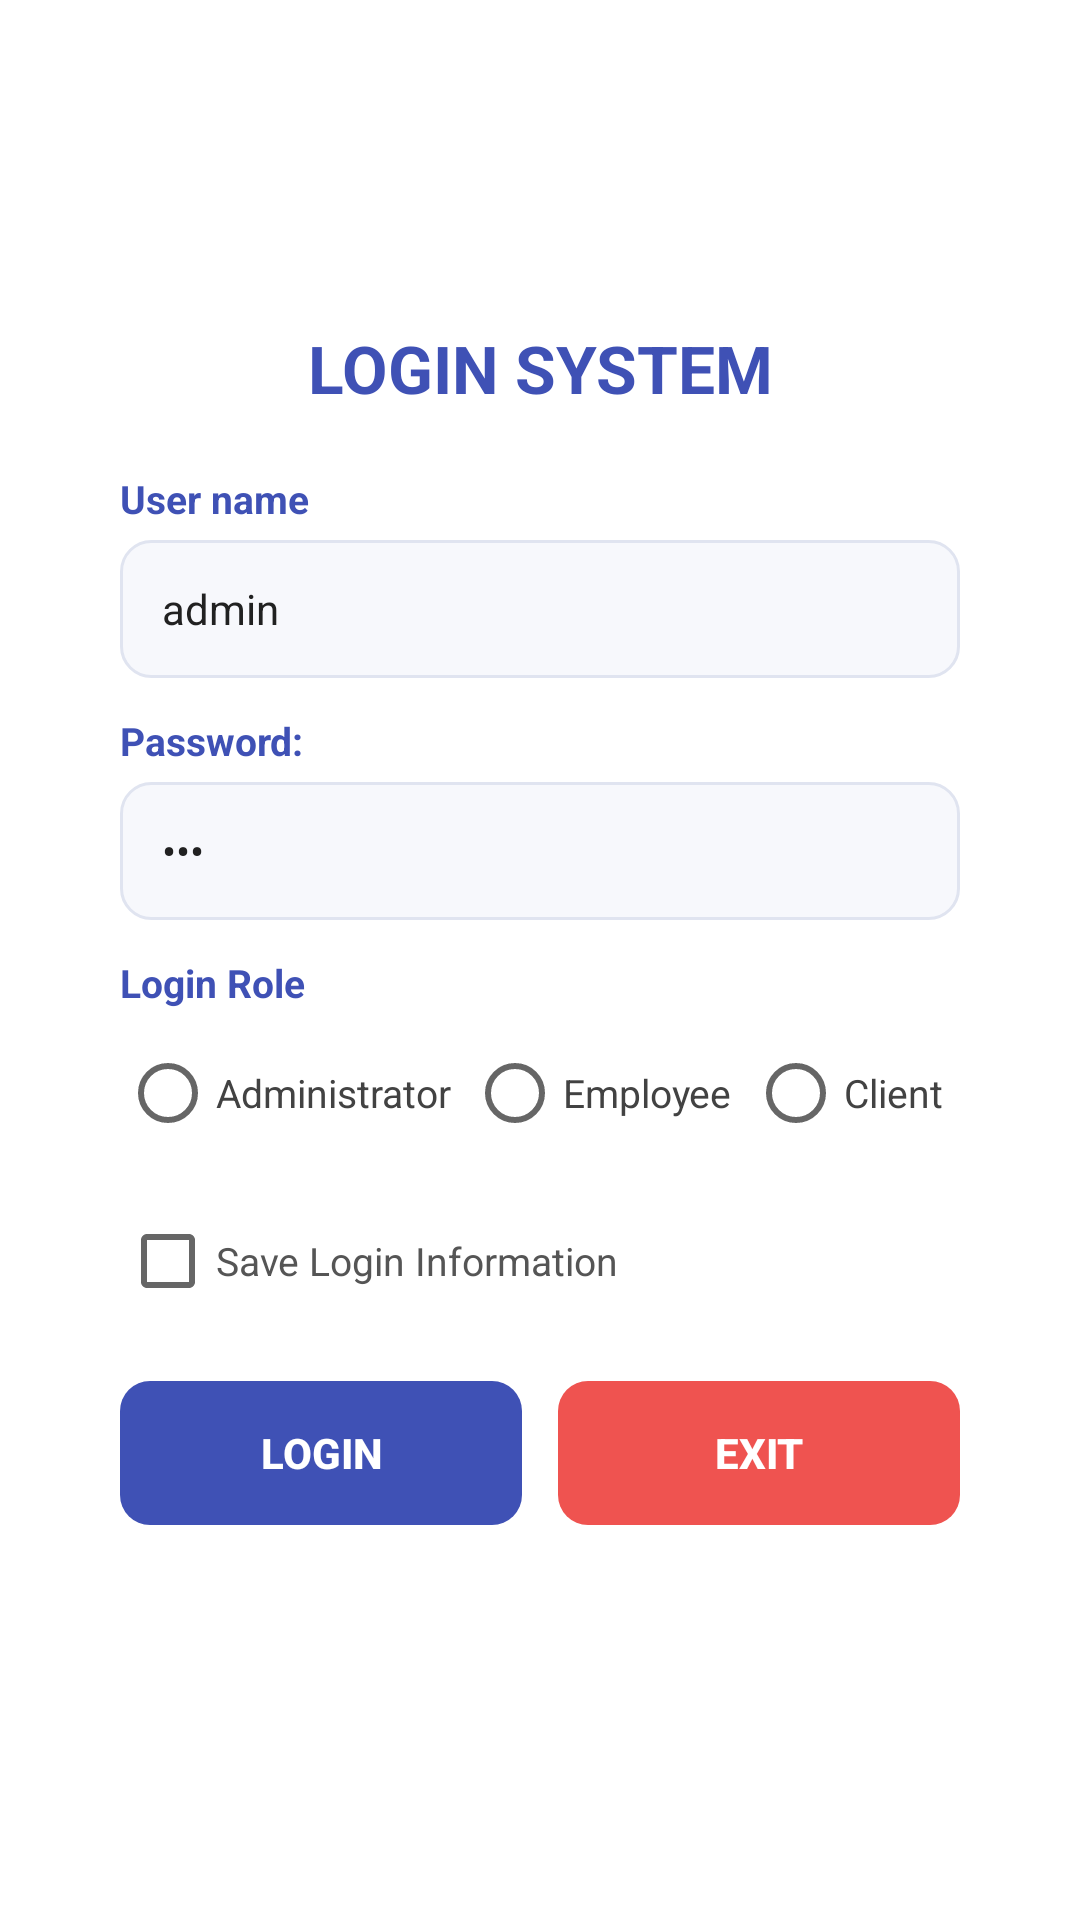

Here is an Android app screen rendered from its layout file. Give the layout XML and the strings, colors and styles it references.
<!-- AndroidManifest.xml: application theme Theme.K23411TApp -->
<!-- res/layout/activity_login.xml -->
<?xml version="1.0" encoding="utf-8"?>
<LinearLayout xmlns:android="http://schemas.android.com/apk/res/android"
    xmlns:app="http://schemas.android.com/apk/res-auto"
    xmlns:tools="http://schemas.android.com/tools"
    android:id="@+id/main"
    android:layout_width="match_parent"
    android:layout_height="match_parent"
    android:background="@mipmap/loginbackground"
    android:gravity="center_vertical"
    android:orientation="vertical"
    tools:context=".LoginActivity">

    
    <LinearLayout
        android:layout_width="match_parent"
        android:layout_height="wrap_content"
        android:orientation="vertical"
        android:background="@drawable/bg_login_form"
        android:layout_marginHorizontal="20dp"
        android:paddingHorizontal="20dp"
        android:paddingTop="24dp"
        android:paddingBottom="20dp">

        
        <TextView
            android:id="@+id/textView3"
            android:layout_width="match_parent"
            android:layout_height="wrap_content"
            android:text="@string/str_login_system"
            android:textAlignment="center"
            android:textColor="#3F51B5"
            android:textSize="22sp"
            android:textStyle="bold"
            android:layout_marginBottom="20dp" />

        
        <TextView
            android:id="@+id/textView4"
            android:layout_width="match_parent"
            android:layout_height="wrap_content"
            android:text="@string/str_username"
            android:textColor="#3F51B5"
            android:textSize="13sp"
            android:textStyle="bold"
            android:layout_marginBottom="5dp" />

        
        <EditText
            android:id="@+id/edtUserName"
            android:layout_width="match_parent"
            android:layout_height="46dp"
            android:background="@drawable/bg_input_login"
            android:paddingHorizontal="14dp"
            android:hint="@string/hint_username"
            android:inputType="text"
            android:text="admin"
            android:textColor="#212121"
            android:textSize="14sp"
            android:layout_marginBottom="12dp" />

        
        <TextView
            android:id="@+id/textView5"
            android:layout_width="match_parent"
            android:layout_height="wrap_content"
            android:text="@string/str_password"
            android:textColor="#3F51B5"
            android:textSize="13sp"
            android:textStyle="bold"
            android:layout_marginBottom="5dp" />

        
        <EditText
            android:id="@+id/edtPassword"
            android:layout_width="match_parent"
            android:layout_height="46dp"
            android:background="@drawable/bg_input_login"
            android:paddingHorizontal="14dp"
            android:hint="@string/hint_password"
            android:inputType="textPassword"
            android:text="123"
            android:textColor="#212121"
            android:textSize="14sp"
            android:layout_marginBottom="12dp" />

        
        <TextView
            android:id="@+id/textView6"
            android:layout_width="match_parent"
            android:layout_height="wrap_content"
            android:text="@string/str_role"
            android:textColor="#3F51B5"
            android:textSize="13sp"
            android:textStyle="bold"
            android:layout_marginBottom="4dp" />

        
        <RadioGroup
            android:layout_width="match_parent"
            android:layout_height="wrap_content"
            android:orientation="horizontal"
            android:layout_marginBottom="8dp">

            <RadioButton
                android:id="@+id/radAdministrator"
                android:layout_width="wrap_content"
                android:layout_height="wrap_content"
                android:layout_weight="1"
                android:textColor="#424242"
                android:textSize="13sp"
                android:text="@string/str_role_administrator" />

            <RadioButton
                android:id="@+id/radEmployee"
                android:layout_width="wrap_content"
                android:layout_height="wrap_content"
                android:layout_weight="1"
                android:textColor="#424242"
                android:textSize="13sp"
                android:text="@string/str_role_employee" />

            <RadioButton
                android:id="@+id/radClient"
                android:layout_width="wrap_content"
                android:layout_height="wrap_content"
                android:layout_weight="1"
                android:textColor="#424242"
                android:textSize="13sp"
                android:text="Client" />
        </RadioGroup>

        
        <CheckBox
            android:id="@+id/chkSaveInfor"
            android:layout_width="match_parent"
            android:layout_height="wrap_content"
            android:textColor="#555555"
            android:textSize="13sp"
            android:layout_marginBottom="16dp"
            android:text="@string/str_save_login_infor" />

        
        <LinearLayout
            android:layout_width="match_parent"
            android:layout_height="wrap_content"
            android:orientation="horizontal">

            <Button
                android:id="@+id/btnLogin"
                android:layout_width="0dp"
                android:layout_height="48dp"
                android:layout_weight="1"
                android:layout_marginEnd="6dp"
                android:onClick="loginSystem"
                android:text="@string/str_login"
                android:background="@drawable/bg_primary_btn"
                android:textColor="#FFFFFF"
                android:textStyle="bold"
                android:textSize="14sp"
                android:stateListAnimator="@null" />

            <Button
                android:id="@+id/btnExit"
                android:layout_width="0dp"
                android:layout_height="48dp"
                android:layout_weight="1"
                android:layout_marginStart="6dp"
                android:onClick="exitSystem"
                android:text="@string/str_exit"
                android:background="@drawable/bg_danger_btn"
                android:textColor="#FFFFFF"
                android:textStyle="bold"
                android:textSize="14sp"
                android:stateListAnimator="@null" />
        </LinearLayout>

        
        <TextView
            android:id="@+id/txtMessage"
            android:layout_width="match_parent"
            android:layout_height="wrap_content"
            android:layout_marginTop="10dp"
            android:textAlignment="center"
            android:textColor="#EF5350"
            android:textSize="13sp"
            android:textStyle="italic" />

    </LinearLayout>
</LinearLayout>
<!-- resources referenced by this layout -->
<resources>
  <!-- drawable bg_danger_btn (drawable) -->
  <?xml version="1.0" encoding="utf-8"?>
  <selector xmlns:android="http://schemas.android.com/apk/res/android">
      <item android:state_pressed="true">
          <shape>
              <solid android:color="#C62828"/>
              <corners android:radius="10dp"/>
          </shape>
      </item>
      <item>
          <shape>
              <solid android:color="#EF5350"/>
              <corners android:radius="10dp"/>
          </shape>
      </item>
  </selector>
  <!-- drawable bg_input_login (drawable) -->
  <?xml version="1.0" encoding="utf-8"?>
  <shape xmlns:android="http://schemas.android.com/apk/res/android">
      <solid android:color="#F7F8FC"/>
      <corners android:radius="10dp"/>
      <stroke android:width="1dp" android:color="#E0E4F0"/>
  </shape>
  <!-- drawable bg_login_form (drawable) -->
  <?xml version="1.0" encoding="utf-8"?>
  <shape xmlns:android="http://schemas.android.com/apk/res/android">
      <solid android:color="#F2FFFFFF"/>
      <corners android:radius="16dp"/>
  </shape>
  <!-- drawable bg_primary_btn (drawable) -->
  <?xml version="1.0" encoding="utf-8"?>
  <selector xmlns:android="http://schemas.android.com/apk/res/android">
      <item android:state_pressed="true">
          <shape>
              <solid android:color="#283593"/>
              <corners android:radius="10dp"/>
          </shape>
      </item>
      <item>
          <shape>
              <solid android:color="#3F51B5"/>
              <corners android:radius="10dp"/>
          </shape>
      </item>
  </selector>
  <string name="hint_password">Enter your password here</string>
  <string name="hint_username">Enter your username</string>
  <string name="str_exit">Exit</string>
  <string name="str_login">Login</string>
  <string name="str_login_system">LOGIN SYSTEM</string>
  <string name="str_password">Password:</string>
  <string name="str_role">Login Role</string>
  <string name="str_role_administrator">Administrator</string>
  <string name="str_role_employee">Employee</string>
  <string name="str_save_login_infor">Save Login Information</string>
  <string name="str_username">User name</string>
  <style name="Theme.K23411TApp" parent="Base.Theme.K23411TAppWithActionBar" />
  <style name="Base.Theme.K23411TAppWithActionBar" parent="Theme.MaterialComponents.DayNight.DarkActionBar">
          
          
      </style>
</resources>
